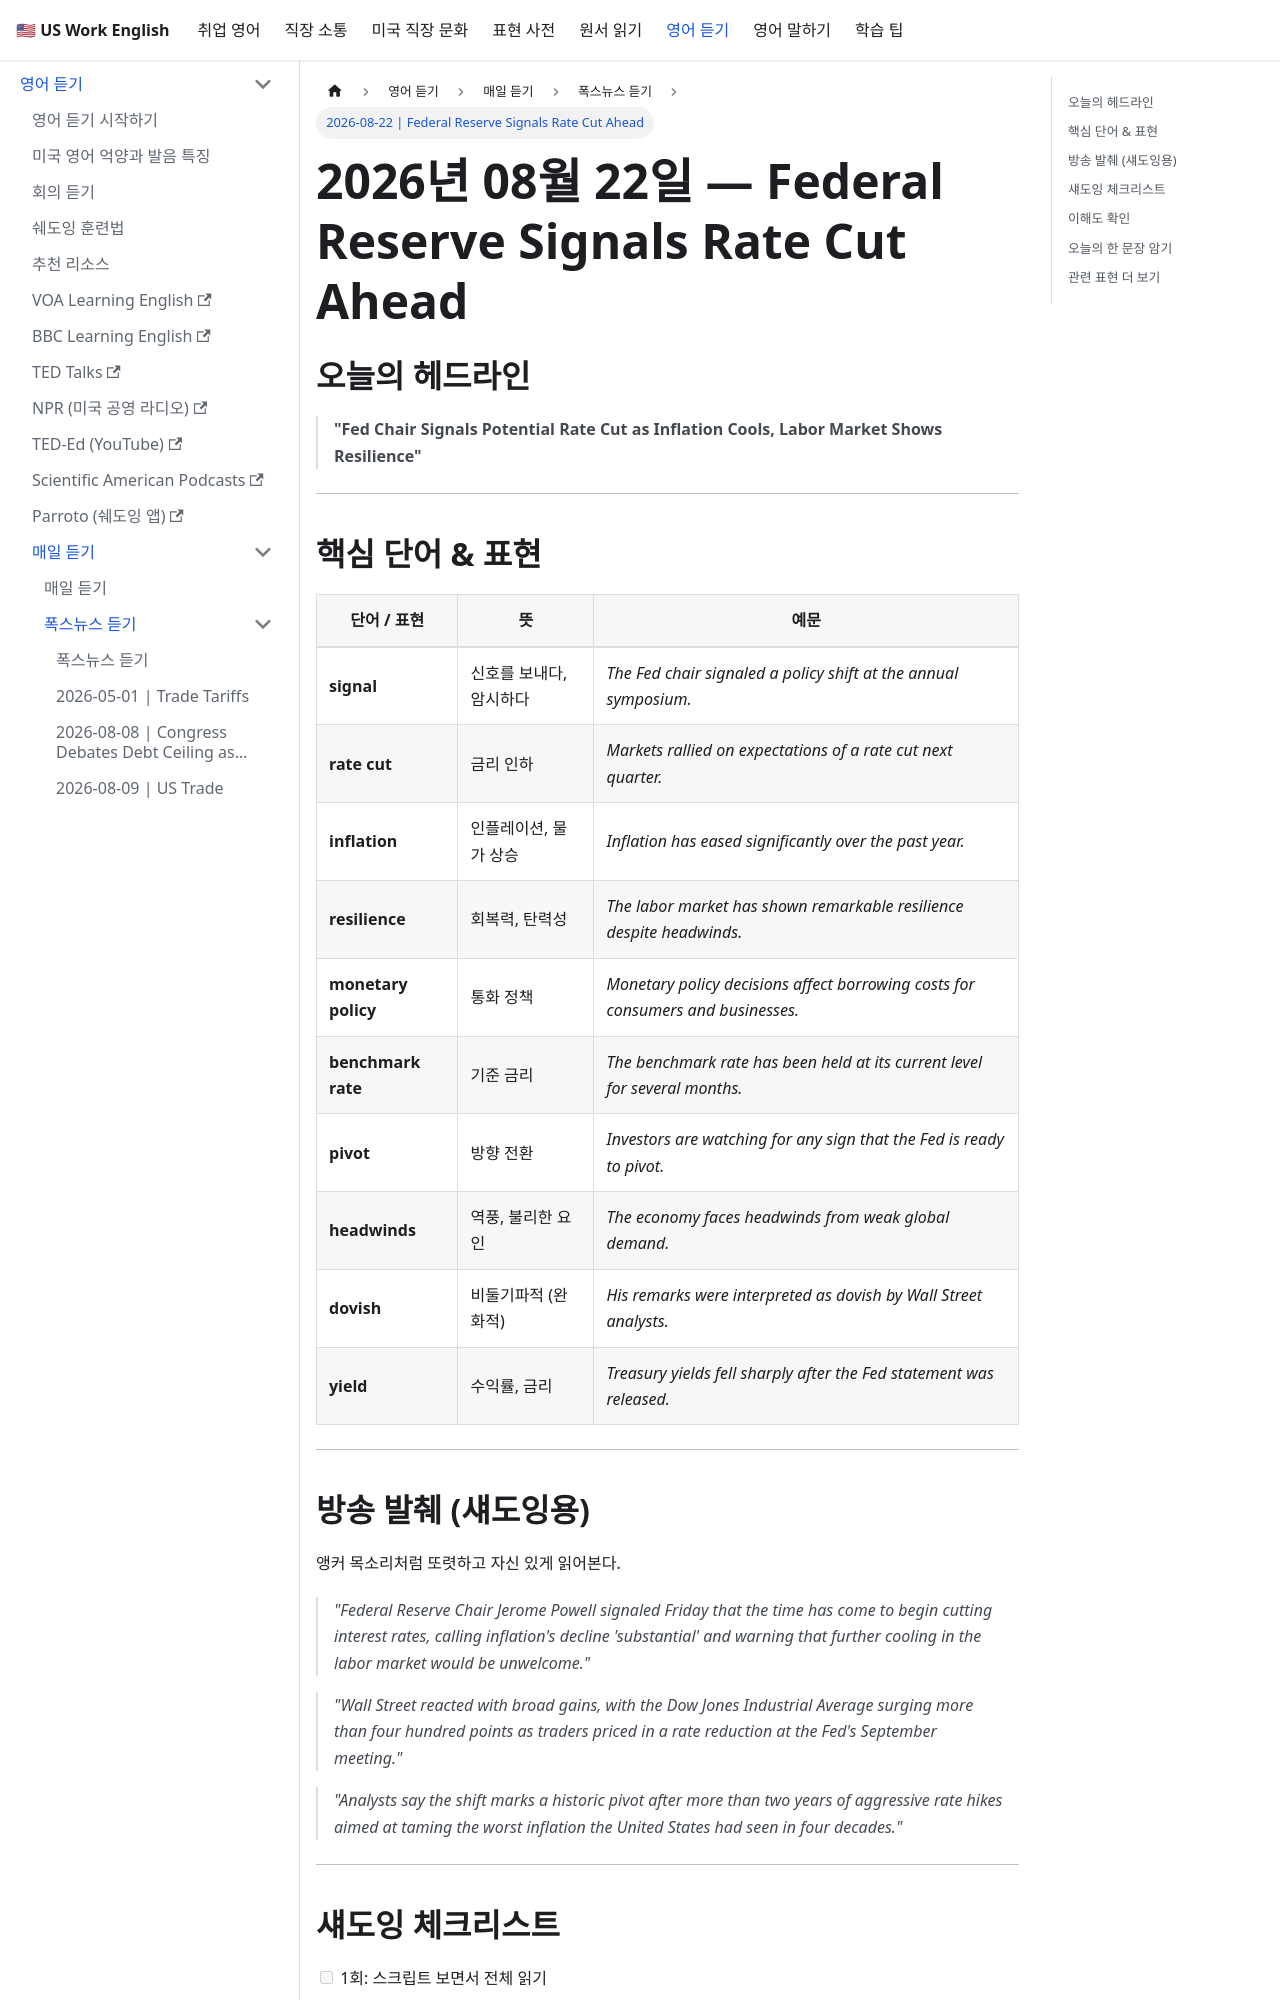

repository: jeonck/us-work-english · page: docs/listening/fox-news/2026-08-22.html · generator: docusaurus

---
id: "2026-08-22"
sidebar_position: 12
title: "2026-08-22 | Federal Reserve Signals Rate Cut Ahead"
custom_edit_url: https://github.com/jeonck/us-work-english/edit/main/docs/listening/fox-news/2026-08-22.md
---

# 2026년 08월 22일 — Federal Reserve Signals Rate Cut Ahead

## 오늘의 헤드라인

> **"Fed Chair Signals Potential Rate Cut as Inflation Cools, Labor Market Shows Resilience"**

---

## 핵심 단어 & 표현

| 단어 / 표현 | 뜻 | 예문 |
|---|---|---|
| **signal** | 신호를 보내다, 암시하다 | *The Fed chair signaled a policy shift at the annual symposium.* |
| **rate cut** | 금리 인하 | *Markets rallied on expectations of a rate cut next quarter.* |
| **inflation** | 인플레이션, 물가 상승 | *Inflation has eased significantly over the past year.* |
| **resilience** | 회복력, 탄력성 | *The labor market has shown remarkable resilience despite headwinds.* |
| **monetary policy** | 통화 정책 | *Monetary policy decisions affect borrowing costs for consumers and businesses.* |
| **benchmark rate** | 기준 금리 | *The benchmark rate has been held at its current level for several months.* |
| **pivot** | 방향 전환 | *Investors are watching for any sign that the Fed is ready to pivot.* |
| **headwinds** | 역풍, 불리한 요인 | *The economy faces headwinds from weak global demand.* |
| **dovish** | 비둘기파적 (완화적) | *His remarks were interpreted as dovish by Wall Street analysts.* |
| **yield** | 수익률, 금리 | *Treasury yields fell sharply after the Fed statement was released.* |

---
